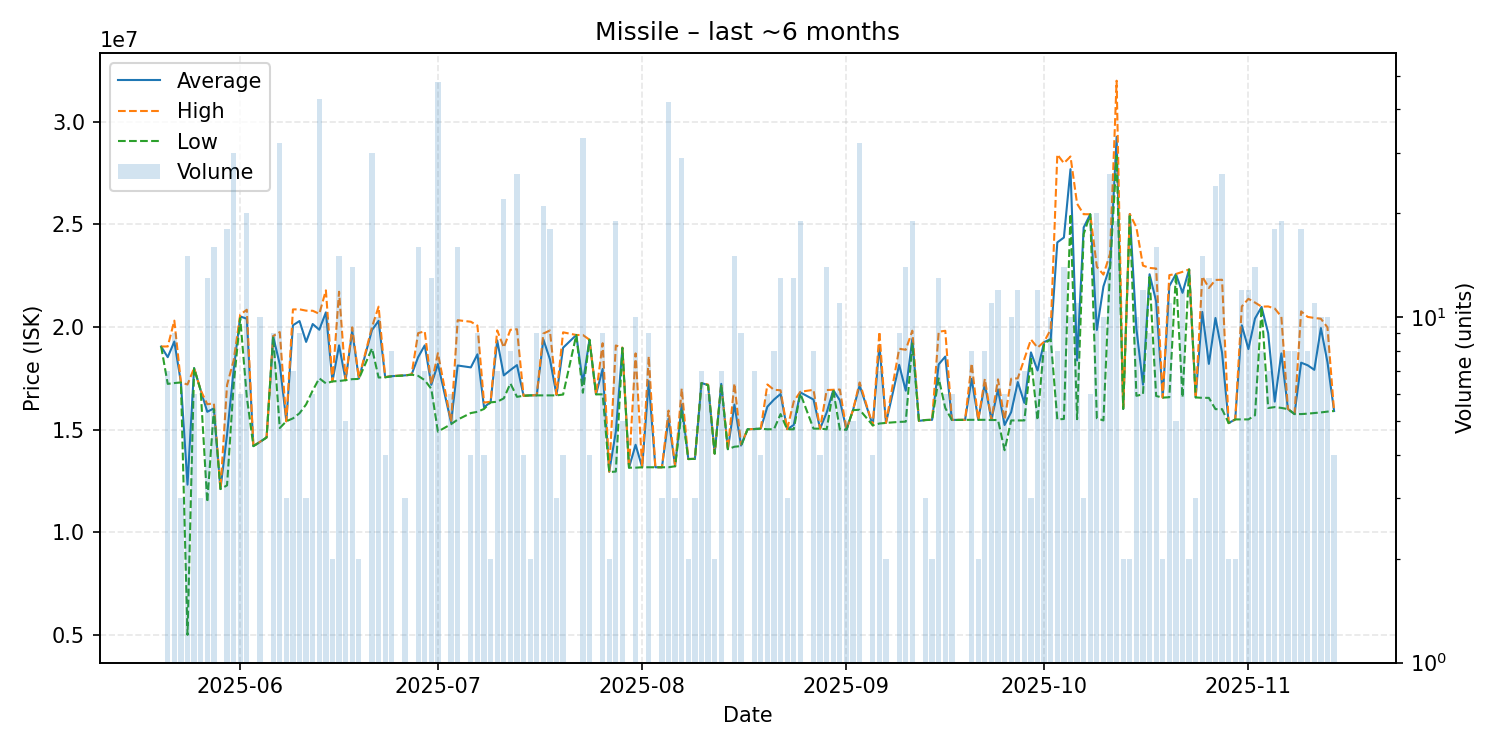

The file beside this chart, header and first rows:
date, average, highest, lowest, order_count, volume
2025-05-20, 19050000, 19050000, 19050000, 1, 1
2025-05-21, 18530000, 19050000, 17230000, 2, 7
2025-05-22, 19291111, 20310000, 17270000, 6, 9
2025-05-23, 17300000, 17300000, 17300000, 2, 3
2025-05-24, 12324000, 17200000, 5010000, 8, 15
2025-05-25, 17998333, 18000000, 17990000, 2, 6
2025-05-26, 16916667, 16920000, 16910000, 3, 3
2025-05-27, 15870769, 16240000, 11470000, 6, 13
2025-05-28, 16036875, 16280000, 16000000, 6, 16
2025-05-29, 12110000, 12110000, 12110000, 1, 1
2025-05-30, 14758333, 17175000, 12290000, 10, 18
2025-05-31, 17898000, 18370000, 17180000, 17, 30
2025-06-01, 20511667, 20600000, 20430000, 5, 6
2025-06-02, 20404000, 20840000, 16585000, 14, 20
2025-06-03, 14200000, 14200000, 14200000, 1, 1
2025-06-04, 14405000, 14410000, 14400000, 8, 10
2025-06-05, 14620000, 14620000, 14620000, 1, 1
2025-06-06, 19543333, 19560000, 19540000, 4, 9
2025-06-07, 18182500, 19750000, 15080000, 9, 32
2025-06-08, 15410000, 15410000, 15410000, 2, 3
2025-06-09, 20082857, 20855000, 15550000, 5, 7
2025-06-10, 20290000, 20860000, 15800000, 4, 9
2025-06-11, 19273333, 20795000, 16230000, 3, 3
2025-06-12, 20143333, 20790000, 16910000, 5, 6
2025-06-13, 19866512, 20640000, 17500000, 20, 43
2025-06-14, 20712000, 21785000, 17255000, 8, 10
2025-06-15, 17350000, 17350000, 17350000, 2, 2
2025-06-16, 19106000, 21715000, 17370000, 8, 15
2025-06-17, 17410000, 17410000, 17410000, 1, 5
2025-06-18, 19806429, 19980000, 17460000, 4, 14
2025-06-19, 17485000, 17500000, 17470000, 2, 2
2025-06-21, 19855667, 20000000, 18960000, 14, 30
2025-06-22, 20300000, 20990000, 17540000, 5, 10
2025-06-23, 17555000, 17560000, 17550000, 2, 4
2025-06-24, 17605000, 17610000, 17600000, 4, 8
2025-06-26, 17643333, 17650000, 17640000, 2, 3
2025-06-27, 17680000, 17680000, 17680000, 1, 1
2025-06-28, 18530625, 19700000, 17620000, 10, 16
2025-06-29, 19104286, 19790000, 17410000, 4, 7
2025-06-30, 17185385, 17200000, 16985000, 10, 13
2025-07-01, 18199167, 18725000, 14905000, 17, 48
2025-07-03, 15350000, 15390000, 15270000, 3, 6
2025-07-04, 18125000, 20330000, 15490000, 11, 16
2025-07-06, 18032500, 20255000, 15810000, 4, 4
2025-07-07, 18668889, 20065000, 15870000, 6, 9
2025-07-08, 16092500, 16320000, 16010000, 3, 4
2025-07-09, 16345000, 16360000, 16330000, 2, 2
2025-07-10, 19347143, 19835000, 16360000, 5, 7
2025-07-11, 17642727, 19000000, 16525000, 8, 22
2025-07-12, 17903750, 19865000, 17250000, 5, 8
2025-07-13, 18144615, 19890000, 16600000, 18, 26
2025-07-14, 16650000, 16650000, 16650000, 2, 4
2025-07-15, 16670000, 16670000, 16670000, 2, 2
2025-07-16, 16677778, 16680000, 16670000, 4, 9
2025-07-17, 19394762, 19680000, 16670000, 9, 21
2025-07-18, 18428889, 19830000, 16670000, 12, 18
2025-07-19, 16683333, 16710000, 16670000, 3, 3
2025-07-20, 18990000, 19740000, 16710000, 3, 4
2025-07-22, 19610000, 19610000, 19610000, 1, 1
2025-07-23, 17288788, 19610000, 16800000, 6, 33
... 110 more rows
